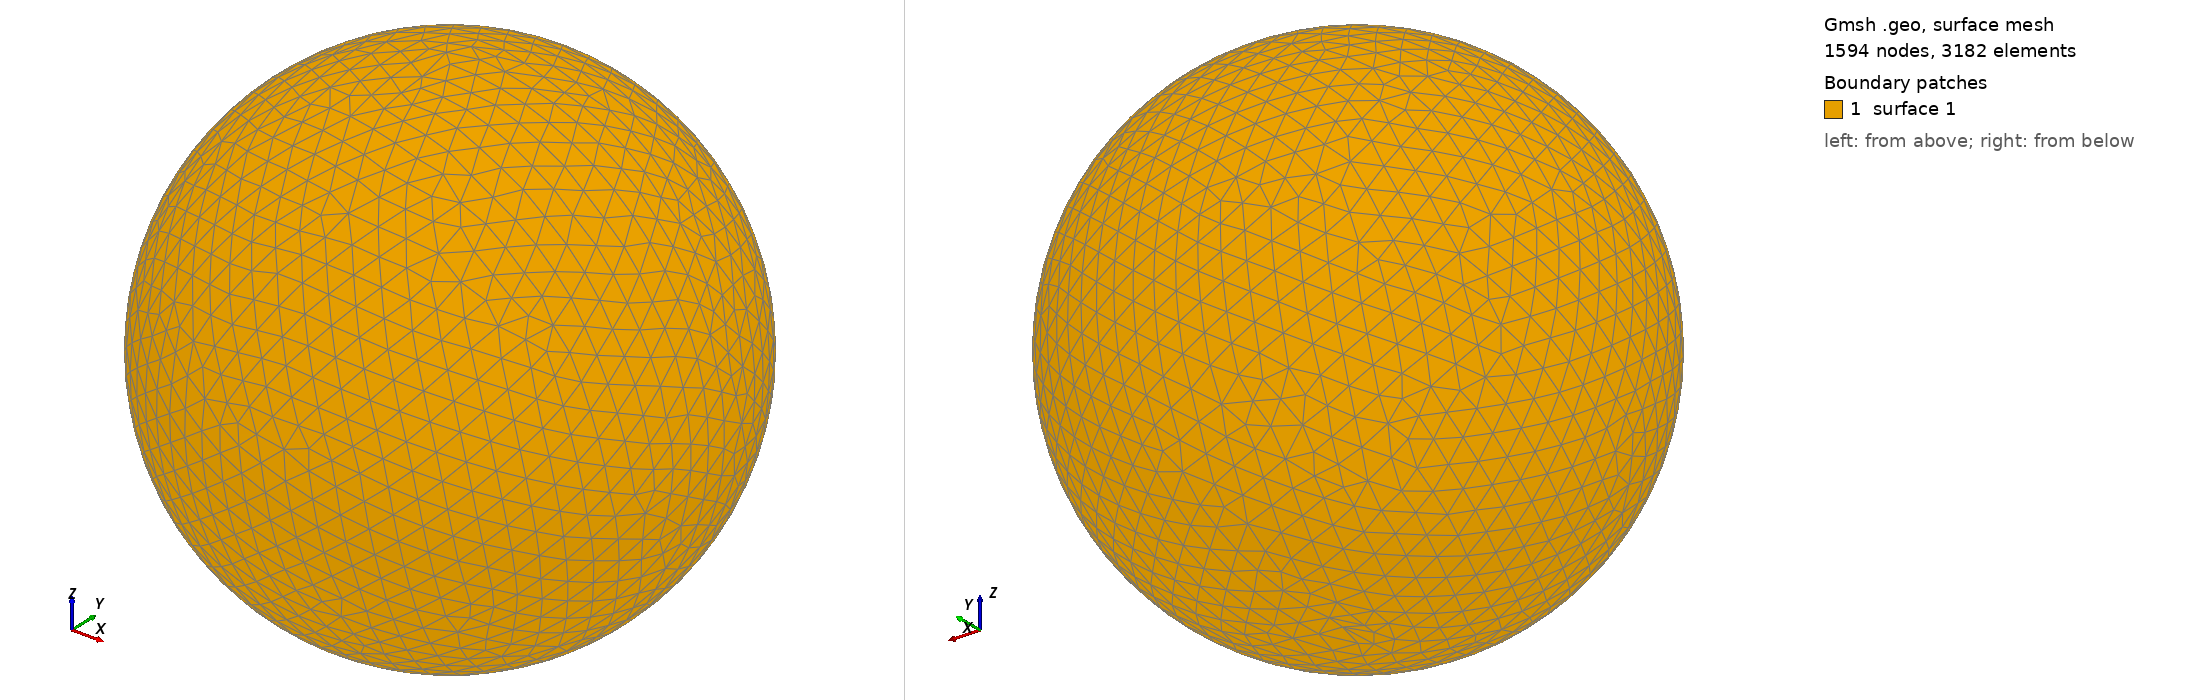

Gmsh geometry script, surface-meshed: 1594 nodes, 3182 surface elements. Boundary patches (legend numbers): 1 surface 1. Left view from above one corner, right view from below the opposite corner. The script declares no physical surfaces, so the legend lists its geometric surfaces. The drawing asked Gmsh for element sizes between 1% and 20% of the model's largest extent; the script's own settings can give other sizes.

=== shot0454.geo (drawn) ===
SetFactory("OpenCASCADE");
Point(1) = {0,0,0,0};
Sphere(1) = {0,0,0,0.00507700};
MeshSize{ PointsOf{ Surface{:}; } } = 0.000507700;
Mesh.ElementOrder=1;
Mesh.Format=39;
